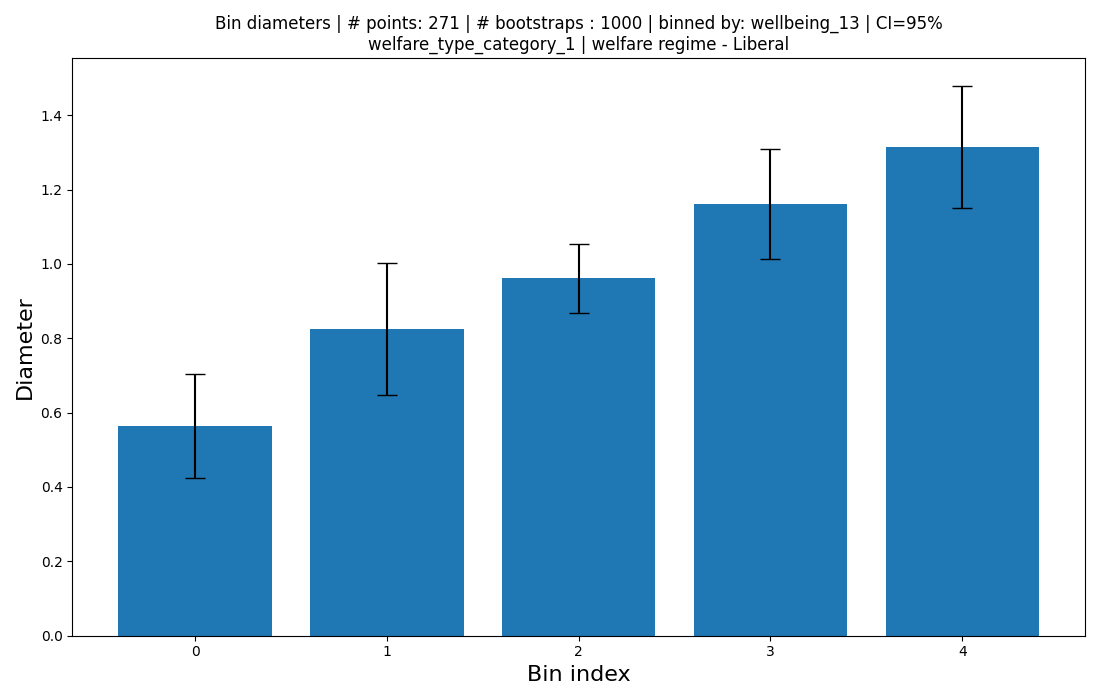

Data behind this chart, as committed beside it:
bin_size, diameter, ci_low, ci_high, bin_range
77, 0.5642, 0.4236, 0.7048, 0.05339077036341732->0.24338666041302692
105, 0.8242, 0.6465, 1.002, 0.24338666041302692->0.43243729727831015
56, 0.9618, 0.8691, 1.054, 0.43243729727831015->0.6214879341435933
24, 1.161, 1.013, 1.309, 0.6214879341435933->0.8105385710088765
9, 1.315, 1.151, 1.479, 0.8105385710088765->0.9995892078741597
